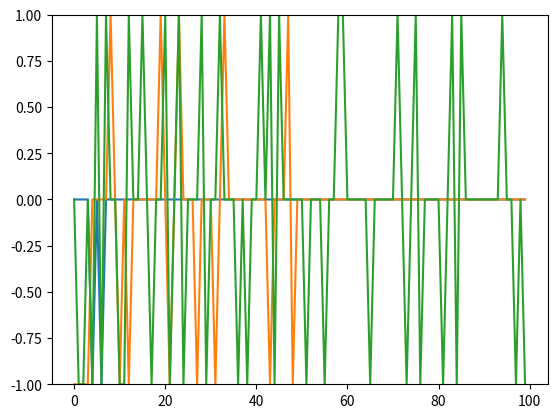

Python code for this plot:
'''
Created on Sep 12, 2017

@author: EDWIN
this is an update version just made the perceptron Algorithm into a function to not repeat code
'''
import numpy as np
from random import choice
import math
from pylab import ylim
import matplotlib.pyplot as plt

#after running the program several times it is difficult to determine which is faster as the run time is very fast on my machine.
#XOR never resolves

unit_step = lambda x: 0 if x < 0 else 1

training_data_or = [
    (np.array([0,0,1]), 0),
    (np.array([0,1,1]), 1),
    (np.array([1,0,1]), 1),
    (np.array([1,1,1]), 1), ]

training_data_xor = [
    (np.array([0,0,1]), 0),
    (np.array([0,1,1]), 1),
    (np.array([1,0,1]), 1),
    (np.array([1,1,1]), 0), ]

training_data_and = [
    (np.array([0,0,1]), 0),
    (np.array([0,1,1]), 0),
    (np.array([1,0,1]), 0),
    (np.array([1,1,1]), 1), ]


def percAlgo(training_data, gateName=''):
    w = np.random.rand(3)
    print('\nStarting seed',w)
    errors = []
    errors2 = []
    bias = 0.2
    steps = 100

    print('Perceptron Algorithm '+ gateName)

    for _ in range(steps):
        x, expected = choice(training_data)
        result = np.dot(w, x)
        error = expected - unit_step(result)
        errors.append(error)
        w += bias * error * x

    for x, _ in training_data:
        result = np.dot(x, w)
        print("{}: {} -> {}".format(x[:2], result, unit_step(result)))

    ylim([-1,1])
    plt.plot(errors)
    plt.show()

percAlgo(training_data_or, 'OR')
percAlgo(training_data_and, 'AND')
percAlgo(training_data_xor, 'XOR')
